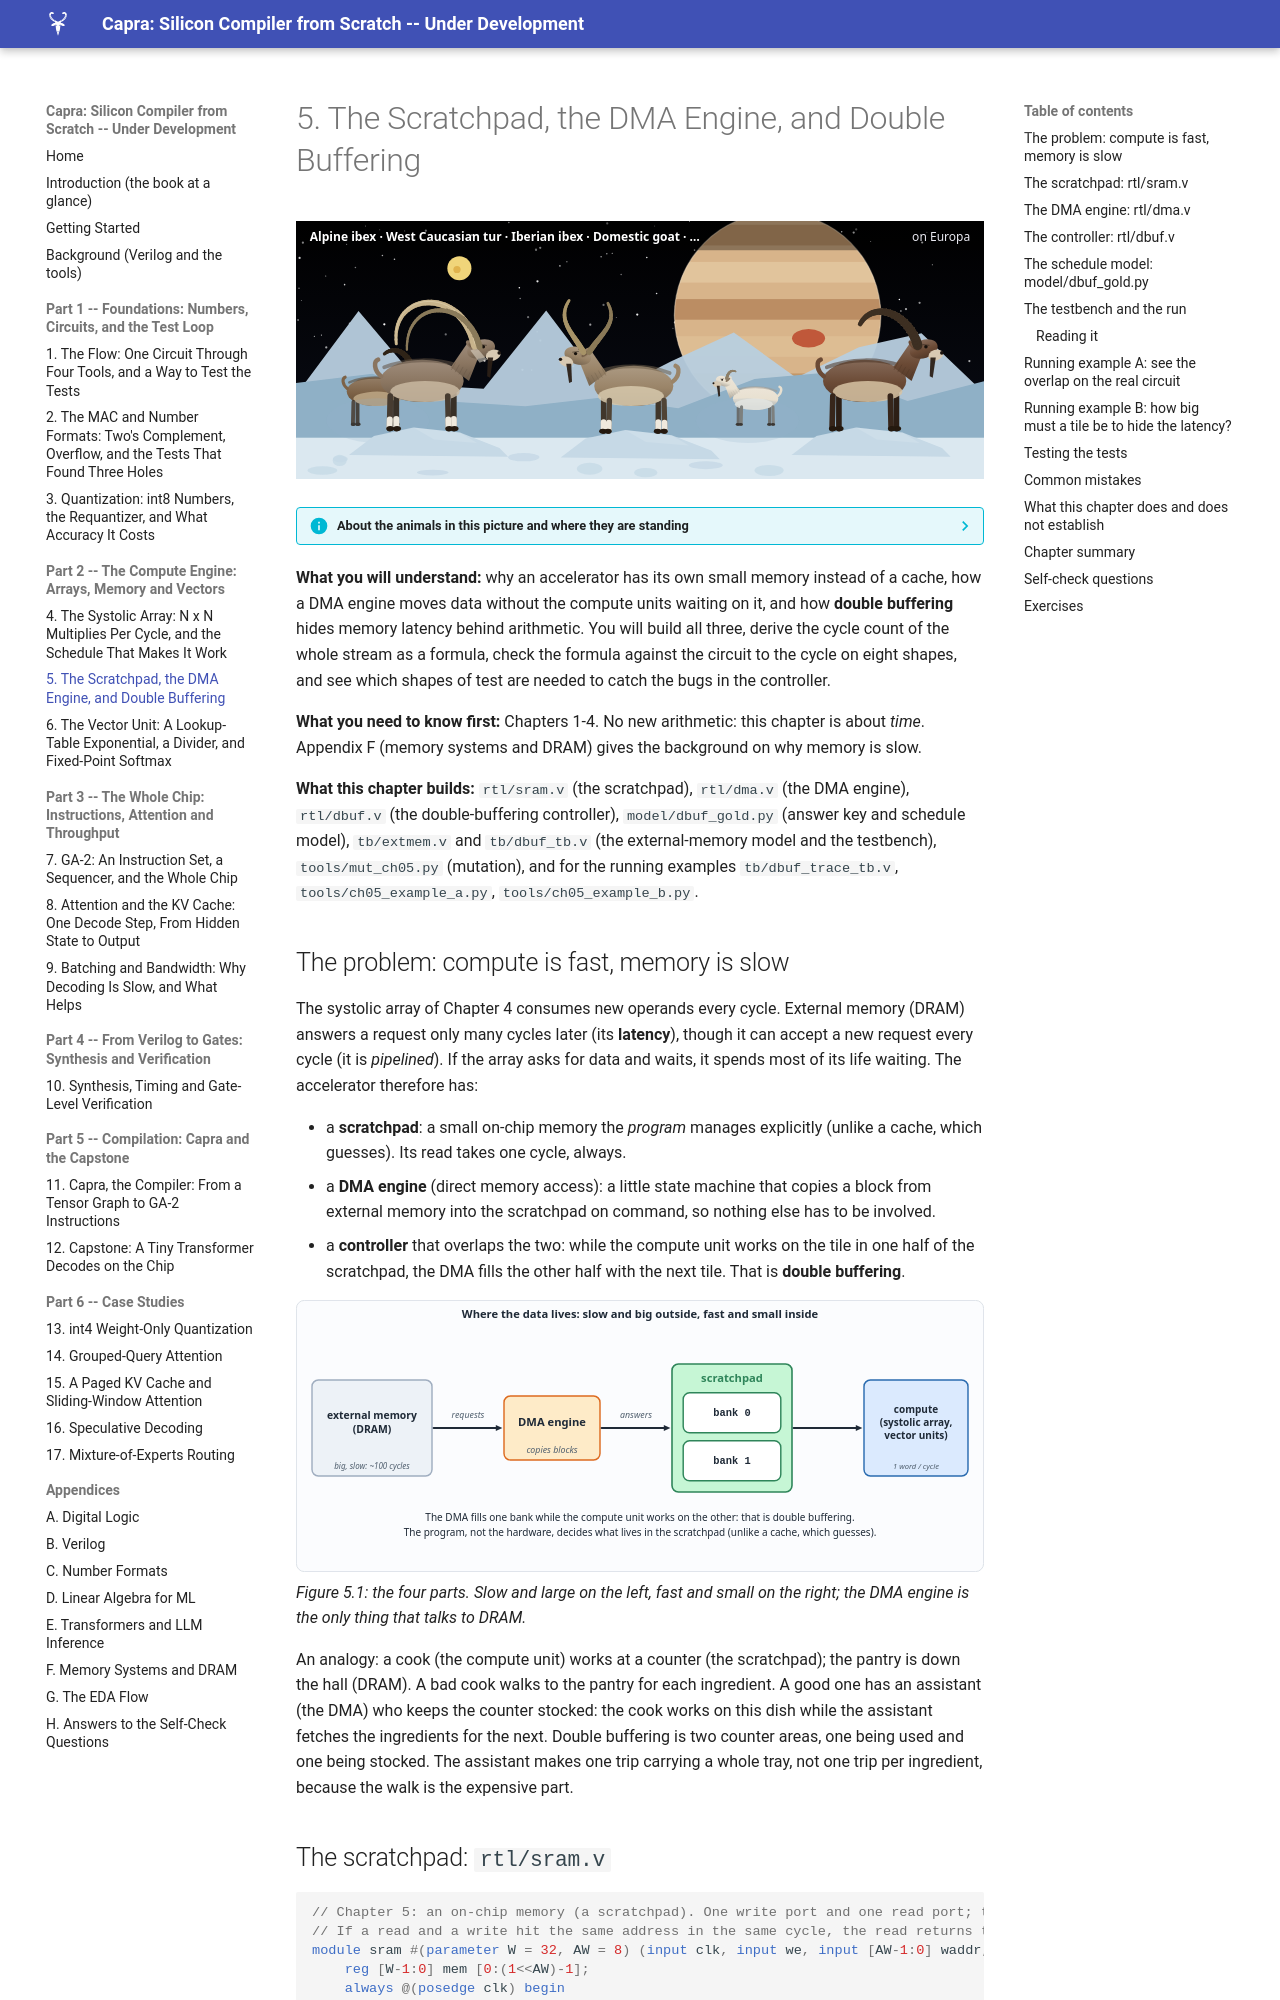

repository: MaximumBeings/silicon_compiler_from_scratch · page: part05/05-scratchpad-dma/index.html · generator: mkdocs

# 5. The Scratchpad, the DMA Engine, and Double Buffering

![ch-05](../assets/art/ch-05.svg)

--8<-- "docs/assets/art/ch-05.md"


**What you will understand:** why an accelerator has its own small memory instead of a cache, how a DMA engine moves data without the compute units waiting on it, and how **double buffering** hides memory latency behind arithmetic. You will build all three, derive the cycle count of the whole stream as a formula, check the formula against the circuit to the cycle on eight shapes, and see which shapes of test are needed to catch the bugs in the controller.

**What you need to know first:** Chapters 1-4. No new arithmetic: this chapter is about *time*. Appendix F (memory systems and DRAM) gives the background on why memory is slow.

**What this chapter builds:** `rtl/sram.v` (the scratchpad), `rtl/dma.v` (the DMA engine), `rtl/dbuf.v` (the double-buffering controller), `model/dbuf_gold.py` (answer key and schedule model), `tb/extmem.v` and `tb/dbuf_tb.v` (the external-memory model and the testbench), `tools/mut_ch05.py` (mutation), and for the running examples `tb/dbuf_trace_tb.v`, `tools/ch05_example_a.py`, `tools/ch05_example_b.py`.
